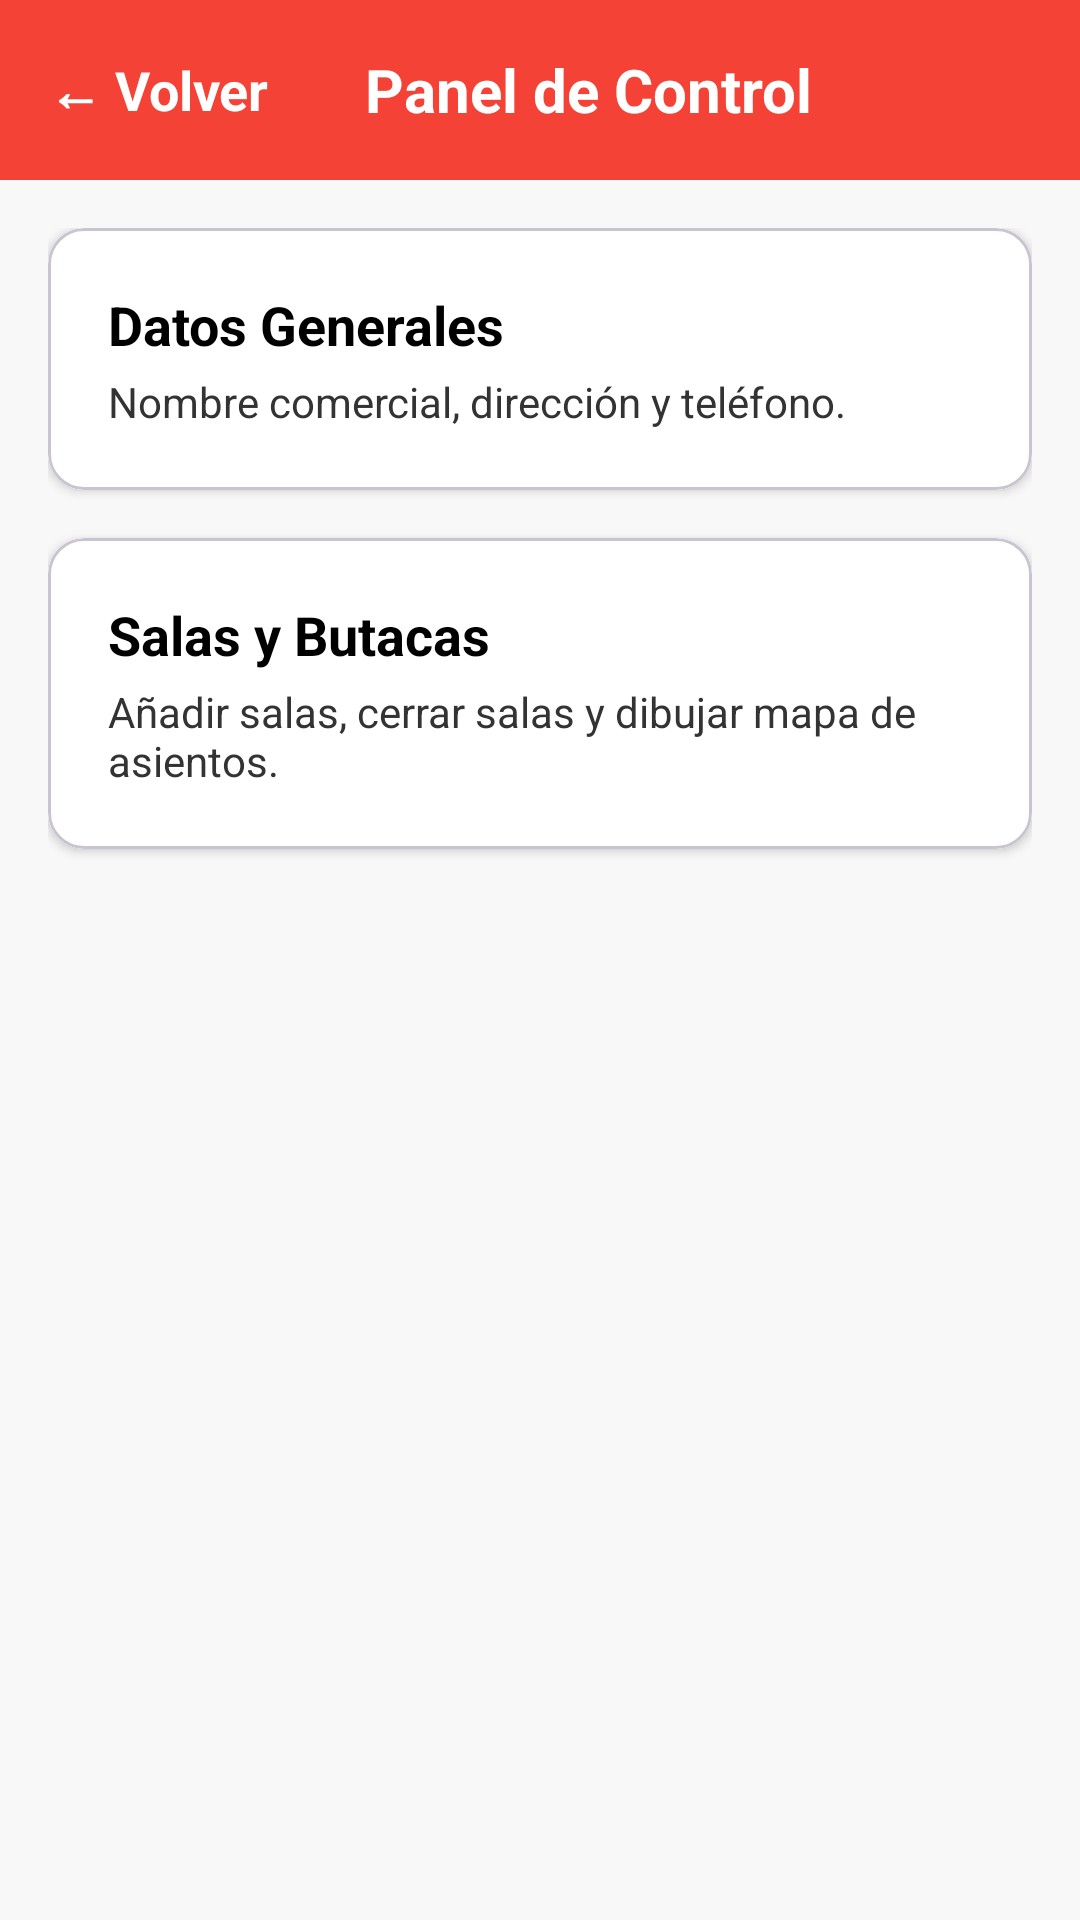

Layout XML and referenced resources for this Android screen:
<!-- AndroidManifest.xml: application theme Theme.PrIntergrado -->
<!-- res/layout/activity_admin_dashboard.xml -->
<?xml version="1.0" encoding="utf-8"?>
<LinearLayout xmlns:android="http://schemas.android.com/apk/res/android"
    xmlns:app="http://schemas.android.com/apk/res-auto"
    android:layout_width="match_parent"
    android:layout_height="match_parent"
    android:orientation="vertical"
    android:background="#F8F8F8">

    <LinearLayout
        android:id="@+id/barraSuperiorDashboard"
        android:layout_width="match_parent"
        android:layout_height="60dp"
        android:background="@color/rojo_cine"
        android:orientation="horizontal"
        android:gravity="center_vertical">

        <TextView
            android:id="@+id/btnVolverDashboard"
            android:layout_width="wrap_content"
            android:layout_height="match_parent"
            android:gravity="center_vertical"
            android:paddingHorizontal="16dp"
            android:text="← Volver"
            android:textColor="@color/blanco"
            android:textSize="18sp"
            android:textStyle="bold"
            android:background="?attr/selectableItemBackground"/>

        <TextView
            android:layout_width="wrap_content"
            android:layout_height="wrap_content"
            android:text="Panel de Control"
            android:textColor="@color/blanco"
            android:textSize="20sp"
            android:textStyle="bold"
            android:layout_marginStart="16dp"/>
    </LinearLayout>

    <ScrollView
        android:layout_width="match_parent"
        android:layout_height="match_parent"
        android:padding="16dp">

        <LinearLayout
            android:layout_width="match_parent"
            android:layout_height="wrap_content"
            android:orientation="vertical">

            <com.google.android.material.card.MaterialCardView
                android:id="@+id/cardDatosCine"
                android:layout_width="match_parent"
                android:layout_height="wrap_content"
                android:layout_marginBottom="16dp"
                app:cardCornerRadius="12dp"
                app:cardElevation="2dp"
                android:clickable="true"
                android:focusable="true">

                <LinearLayout
                    android:layout_width="match_parent"
                    android:layout_height="wrap_content"
                    android:orientation="vertical"
                    android:background="@color/blanco"
                    android:padding="20dp">

                    <TextView
                        android:layout_width="wrap_content"
                        android:layout_height="wrap_content"
                        android:text="Datos Generales"
                        android:textStyle="bold"
                        android:textSize="18sp"
                        android:textColor="@color/negro"/>
                    <TextView
                        android:layout_width="wrap_content"
                        android:layout_height="wrap_content"
                        android:layout_marginTop="4dp"
                        android:text="Nombre comercial, dirección y teléfono."
                        android:textColor="@color/gris_oscuro"/>
                </LinearLayout>
            </com.google.android.material.card.MaterialCardView>

            <com.google.android.material.card.MaterialCardView
                android:id="@+id/cardGestionSalas"
                android:layout_width="match_parent"
                android:layout_height="wrap_content"
                android:layout_marginBottom="16dp"
                app:cardCornerRadius="12dp"
                app:cardElevation="2dp"
                android:clickable="true"
                android:focusable="true">

                <LinearLayout
                    android:layout_width="match_parent"
                    android:layout_height="wrap_content"
                    android:orientation="vertical"
                    android:background="@color/blanco"
                    android:padding="20dp">

                    <TextView
                        android:layout_width="wrap_content"
                        android:layout_height="wrap_content"
                        android:text="Salas y Butacas"
                        android:textStyle="bold"
                        android:textSize="18sp"
                        android:textColor="@color/negro"/>
                    <TextView
                        android:layout_width="wrap_content"
                        android:layout_height="wrap_content"
                        android:layout_marginTop="4dp"
                        android:text="Añadir salas, cerrar salas y dibujar mapa de asientos."
                        android:textColor="@color/gris_oscuro"/>
                </LinearLayout>
            </com.google.android.material.card.MaterialCardView>

        </LinearLayout>
    </ScrollView>
</LinearLayout>
<!-- resources referenced by this layout -->
<resources>
  <color name="blanco">#FFFFFFFF</color>
  <color name="gris_oscuro">#333333</color>
  <color name="negro">#FF000000</color>
  <color name="rojo_cine">#F44336</color>
  <style name="Theme.PrIntergrado" parent="Base.Theme.PrIntergrado" />
  <style name="Base.Theme.PrIntergrado" parent="Theme.Material3.DayNight.NoActionBar">
          <item name="android:statusBarColor">@color/rojo_cine</item>
      </style>
</resources>
